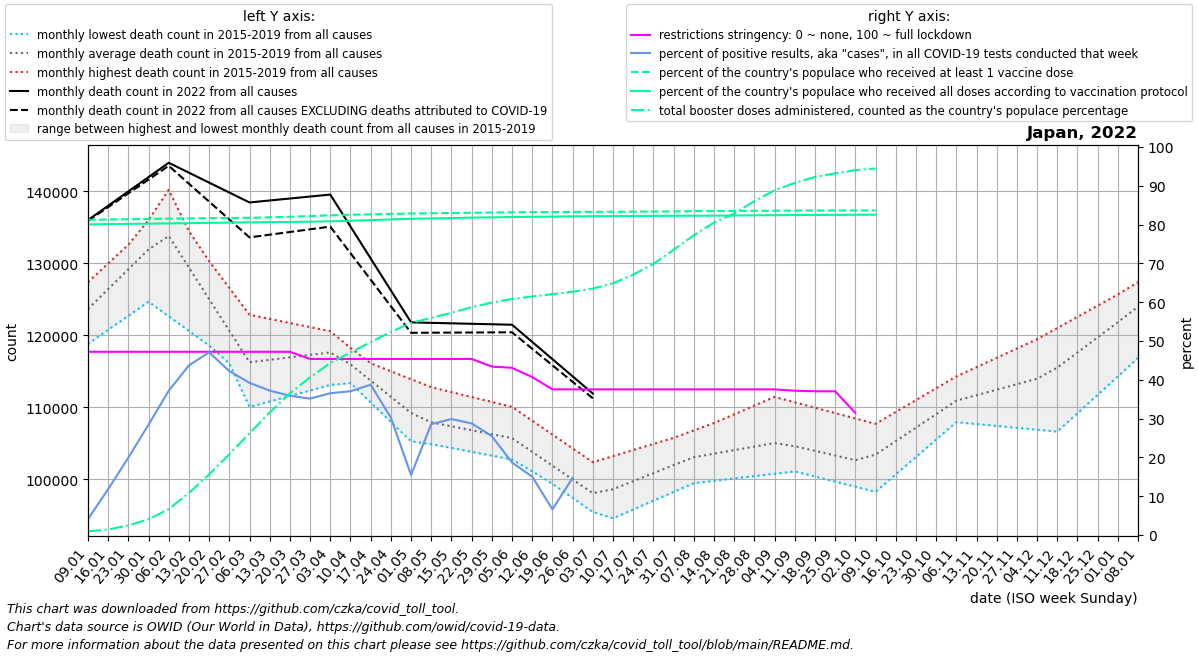

Data behind this chart, as committed beside it:
date, location, time_unit, time, deaths_2010_all_ages, deaths_2011_all_ages, deaths_2012_all_ages, deaths_2013_all_ages, deaths_2014_all_ages, deaths_2015_all_ages, deaths_2016_all_ages, deaths_2017_all_ages, deaths_2018_all_ages, deaths_2019_all_ages, deaths_2020_all_ages, deaths_2021_all_ages, deaths_2022_all_ages, new_deaths, new_cases_smoothed, new_tests_smoothed, positive_test_percent, stringency_index, people_vaccinated, people_fully_vaccinated
2022-01-09, Japan, monthly, 1, , , , , , , 118805, 124965, 127400, 123486, 127236, 135100, 136019, 110.2, 14103, 304516, 4.089, 47.22, 101222638, 99735463
2022-01-16, Japan, monthly, 2, , , , , , , 120760, 127267, 129993, 127670, 128582, 137014, 138012, 188.4, 72114, 587826, 11.83, 47.22, 101302423, 99850957
2022-01-23, Japan, monthly, 3, , , , , , , 122714, 129570, 132587, 131854, 129929, 138929, 140006, 266.6, 214396, 1057609, 19.94, 47.22, 101397436, 99935558
2022-01-30, Japan, monthly, 4, , , , , , , 124668, 131872, 135180, 136039, 131276, 140844, 141999, 344.8, 411715, 1440331, 28.44, 47.22, 101492454, 99981548
2022-02-06, Japan, monthly, 5, , , , , , 134256, 122640, 134174, 137773, 140223, 132622, 135379, 143992, 423.0, 580169, 1560699, 37.19, 47.22, 101586399, 100059195
2022-02-13, Japan, monthly, 6, , , , , , 128202, 120612, 129764, 134044, 134495, 128719, 129914, 142612, 1531, 644165, 1477880, 43.69, 47.22, 101671321, 100142581
2022-02-20, Japan, monthly, 7, , , , , , 122149, 118583, 125354, 130314, 128768, 124816, 124449, 141233, 2639, 579294, 1231826, 47.09, 47.22, 101742035, 100228671
2022-02-27, Japan, monthly, 8, , , , , , 116096, 116555, 120944, 126584, 123040, 120913, 118984, 139854, 3747, 510224, 1207017, 42.24, 47.22, 101812566, 100320305
2022-03-06, Japan, monthly, 9, , , , , , 110042, 114527, 116534, 122855, 117312, 117010, 119903, 138474, 4855, 455094, 1161280, 39.22, 47.22, 101882073, 100406243
2022-03-13, Japan, monthly, 10, , , , , , 110806, 114913, 117405, 122285, 117568, 117440, 120822, 138748, 4755, 399123, 1072611, 37.2, 47.22, 102003101, 100475609
2022-03-20, Japan, monthly, 11, , , , , , 111569, 115300, 118276, 121715, 117824, 117870, 121741, 139022, 4654, 354643, 988145, 35.88, 47.22, 102192183, 100544595
2022-03-27, Japan, monthly, 12, , , , , , 112333, 115686, 119148, 121145, 118079, 118301, 122660, 139297, 4554, 283464, 805994, 35.15, 45.37, 102406471, 100612943
2022-04-03, Japan, monthly, 13, , , , , , 113096, 116072, 120019, 120575, 118335, 118731, 123579, 139571, 4454, 311637, 853320, 36.54, 45.37, 102657862, 100734336
2022-04-10, Japan, monthly, 14, , , , , , 113860, 113370, 117120, 118255, 117226, 119161, 122226, 135128, 3702, 331677, 895489, 37.05, 45.37, 102850045, 100910839
2022-04-17, Japan, monthly, 15, , , , , , 111616, 110668, 114220, 115936, 116117, 117711, 120874, 130685, 2950, 344358, 889475, 38.74, 45.37, 102963693, 101109537
2022-04-24, Japan, monthly, 16, , , , , , 109373, 107966, 111321, 113616, 115008, 116262, 119522, 126242, 2199, 300380, 993312, 30.25, 45.37, 103099586, 101343049
2022-05-01, Japan, monthly, 17, , , , , , 107130, 105264, 108422, 111297, 113899, 114812, 118169, 121799, 1447, 271896, 1907538, 15.48, 45.37, 103239777, 101535609
2022-05-08, Japan, monthly, 18, , , , , , 104886, 104863, 107993, 108977, 112790, 113362, 118262, 121734, 1368, 201565, 824192, 28.57, 45.37, 103312088, 101639425
2022-05-15, Japan, monthly, 19, , , , , , 104347, 104463, 107564, 108282, 112106, 112116, 118355, 121669, 1289, 252049, 843634, 29.89, 45.37, 103404588, 101775994
2022-05-22, Japan, monthly, 20, , , , , , 103808, 104062, 107136, 107586, 111422, 110871, 118448, 121603, 1210, 254769, 885808, 28.77, 45.37, 103488191, 101917314
2022-05-29, Japan, monthly, 21, , , , , , 103270, 103662, 106707, 106891, 110739, 109626, 118541, 121538, 1131, 219734, 862345, 25.47, 43.42, 103559851, 101999269
2022-06-05, Japan, monthly, 22, , , , , , 102731, 103261, 106278, 106196, 110055, 108380, 118634, 121473, 1052, 154334, 829795, 18.67, 43.09, 103618115, 102094391
2022-06-12, Japan, monthly, 23, , , , , , 101099, 101306, 104170, 104248, 108130, 106789, 116159, 119081, 953.5, 114692, 763790, 15.04, 40.71, 103669090, 102175531
2022-06-19, Japan, monthly, 24, , , , , , 99466, 99352, 102061, 102301, 106204, 105197, 113684, 116688, 855.0, 100450, 1516725, 6.622, 37.54, 103707683, 102247547
2022-06-26, Japan, monthly, 25, , , , , , 97834, 97398, 99952, 100354, 104279, 103606, 111209, 114296, 756.5, 100304, 285413, 14.74, 37.54, 103743817, 102308109
2022-07-03, Japan, monthly, 26, , , , , , 96201, 95443, 97844, 98406, 102354, 102014, 108734, 111904, 658.0, 123993, , , 37.53, 103774365, 102361998
2022-07-10, Japan, monthly, 27, , , , , , 94569, 96383, 98753, 100081, 103202, 100423, 109606, , 826.5, 223227, , , 37.53, 103803399, 102400596
2022-07-17, Japan, monthly, 28, , , , , , 95789, 97323, 99661, 101756, 104050, 101530, 110478, , 995.0, 469626, , , 37.53, 103834391, 102437491
2022-07-24, Japan, monthly, 29, , , , , , 97008, 98263, 100570, 103432, 104898, 102636, 111350, , 1164, 823224, , , 37.53, 103867889, 102468088
2022-07-31, Japan, monthly, 30, , , , , , 98228, 99203, 101478, 105107, 105746, 103742, 112222, , 1332, 1303551, , , 37.53, 103915150, 102500454
2022-08-07, Japan, monthly, 31, , , , , , 99448, 100033, 102387, 106782, 106594, 104849, 113338, , 2531, 1472368, , , 37.53, 103981403, 102531826
2022-08-14, Japan, monthly, 32, , , , , , 99775, 100863, 102694, 106574, 107804, 106197, 114455, , 3731, 1462864, , , 37.53, 104034758, 102560957
2022-08-21, Japan, monthly, 33, , , , , , 100101, 101693, 103002, 106365, 109015, 107546, 115571, , 4930, 1393839, , , 37.53, 104062661, 102596293
2022-08-28, Japan, monthly, 34, , , , , , 100428, 102523, 103310, 106156, 110226, 108894, 116688, , 6130, 1499291, , , 37.53, 104102270, 102660679
2022-09-04, Japan, monthly, 35, , , , , , 100754, 103353, 103617, 105948, 111436, 110243, 117804, , 7329, 1107421, , , 37.53, 104138170, 102714411
2022-09-11, Japan, monthly, 36, , , , , , 101081, 102575, 102936, 105631, 110688, 111591, 117280, , 6741, 790912, , , 37.18, 104174242, 102743176
2022-09-18, Japan, monthly, 37, , , , , , 100371, 101796, 102255, 105314, 109939, 110560, 116755, , 6152, 604670, , , 37.04, 104195440, 102778545
2022-09-25, Japan, monthly, 38, , , , , , 99662, 101018, 101574, 104996, 109191, 109530, 116230, , 5564, 431482, , , 37.04, 104208197, 102810684
2022-10-02, Japan, monthly, 39, , , , , , 98952, 100240, 100893, 104679, 108442, 108499, 115706, , 4976, 333066, , , 31.48, 104218794, 102846925
2022-10-09, Japan, monthly, 40, , , , , , 98242, 102114, 102799, 106207, 107694, 107468, 116975, , 4040, 71598, , , , 104225094, 102860416
2022-10-16, Japan, monthly, 41, , , , , , 100664, 103987, 104705, 107735, 109342, 110110, 118244, , , , , , , , 
2022-10-23, Japan, monthly, 42, , , , , , 103085, 105861, 106610, 109264, 110989, 112753, 119512, , , , , , , , 
2022-10-30, Japan, monthly, 43, , , , , , 105506, 107734, 108516, 110792, 112636, 115396, 120781, , , , , , , , 
2022-11-06, Japan, monthly, 44, , , , , , 107928, 109608, 110422, 112320, 114284, 118038, 121186, , , , , , , , 
2022-11-13, Japan, monthly, 45, , , , , , 107666, 110670, 111609, 112858, 115578, 118121, 121591, , , , , , , , 
2022-11-20, Japan, monthly, 46, , , , , , 107403, 111732, 112796, 113396, 116873, 118205, 121996, , , , , , , , 
2022-11-27, Japan, monthly, 47, , , , , , 107141, 112794, 113983, 113935, 118168, 118288, 122401, , , , , , , , 
2022-12-04, Japan, monthly, 48, , , , , , 106878, 113856, 115170, 114473, 119462, 118372, 122806, , , , , , , , 
2022-12-11, Japan, monthly, 49, , , , , , 106616, 116058, 117579, 116276, 121017, 118455, 125611, , , , , , , , 
2022-12-18, Japan, monthly, 50, , , , , , 109175, 118260, 119988, 118078, 122572, 122138, 128416, , , , , , , , 
2022-12-25, Japan, monthly, 51, , , , , , 111734, 120461, 122398, 119881, 124126, 125820, 131221, , , , , , , , 
2023-01-01, Japan, monthly, 52, , , , , , 114292, 122663, 124807, 121683, 125681, 129502, 134026, , , , , , , , 
2023-01-08, Japan, monthly, 1, , , , , , 116851, 124965, 127400, 123486, 127236, 133185, 136019, , , , , , , , 
